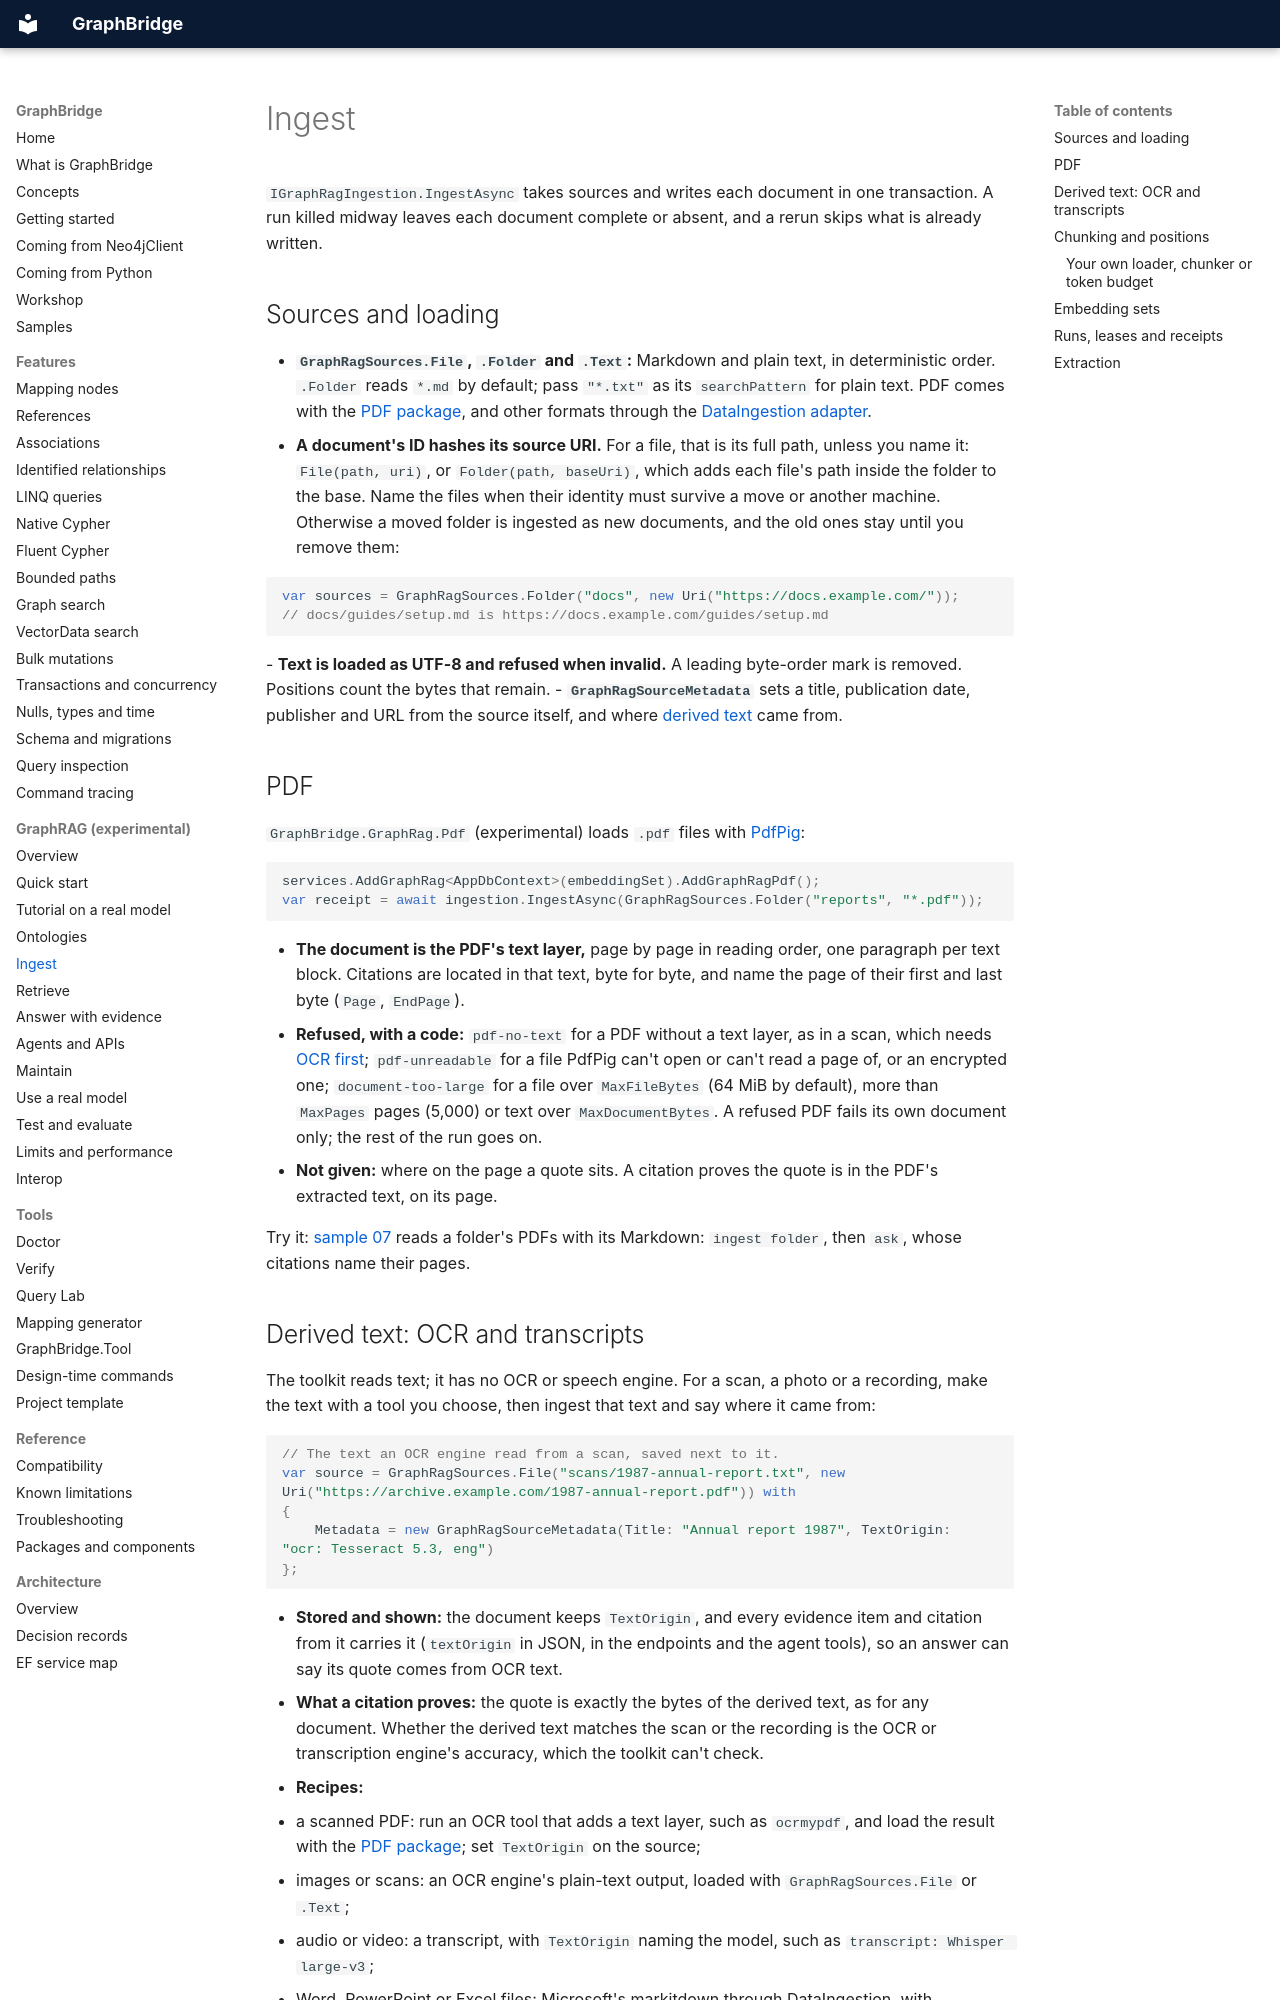

repository: joslat/GraphBridge.EFCore · page: graphrag/INGEST.html · generator: mkdocs

# Ingest

`IGraphRagIngestion.IngestAsync` takes sources and writes each document in one transaction. A run killed midway leaves each document complete or absent, and a rerun skips what is already written.

## Sources and loading

- **`GraphRagSources.File`, `.Folder` and `.Text`:** Markdown and plain text, in deterministic order. `.Folder` reads `*.md` by default; pass `"*.txt"` as its `searchPattern` for plain text. PDF comes with the [PDF package](#pdf), and other formats through the [DataIngestion adapter](AGENTS.md#dataingestion-pipelines).
- **A document's ID hashes its source URI.** For a file, that is its full path, unless you name it: `File(path, uri)`, or `Folder(path, baseUri)`, which adds each file's path inside the folder to the base. Name the files when their identity must survive a move or another machine. Otherwise a moved folder is ingested as new documents, and the old ones stay until you remove them:

  ```csharp
  var sources = GraphRagSources.Folder("docs", new Uri("https://docs.example.com/"));   // docs/guides/setup.md is https://docs.example.com/guides/setup.md
  ```
- **Text is loaded as UTF-8 and refused when invalid.** A leading byte-order mark is removed. Positions count the bytes that remain.
- **`GraphRagSourceMetadata`** sets a title, publication date, publisher and URL from the source itself, and where [derived text](#derived-text-ocr-and-transcripts) came from.

## PDF

`GraphBridge.GraphRag.Pdf` (experimental) loads `.pdf` files with [PdfPig](https://github.com/UglyToad/PdfPig):

```csharp
services.AddGraphRag<AppDbContext>(embeddingSet).AddGraphRagPdf();
var receipt = await ingestion.IngestAsync(GraphRagSources.Folder("reports", "*.pdf"));
```

- **The document is the PDF's text layer,** page by page in reading order, one paragraph per text block. Citations are located in that text, byte for byte, and name the page of their first and last byte (`Page`, `EndPage`).
- **Refused, with a code:** `pdf-no-text` for a PDF without a text layer, as in a scan, which needs [OCR first](#derived-text-ocr-and-transcripts); `pdf-unreadable` for a file PdfPig can't open or can't read a page of, or an encrypted one; `document-too-large` for a file over `MaxFileBytes` (64 MiB by default), more than `MaxPages` pages (5,000) or text over `MaxDocumentBytes`. A refused PDF fails its own document only; the rest of the run goes on.
- **Not given:** where on the page a quote sits. A citation proves the quote is in the PDF's extracted text, on its page.

Try it: [sample 07](../../samples/07-GraphRagQuickStart/README.md) reads a folder's PDFs with its Markdown: `ingest folder`, then `ask`, whose citations name their pages.
